The GitHub repository shaheen-shaik25/CardioRenal contains a labelled image folder "dataset" with 2 categories: normal, stone. Examples follow, each with its label.

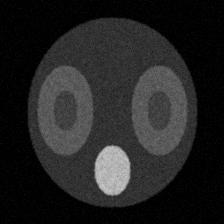
Label: normal

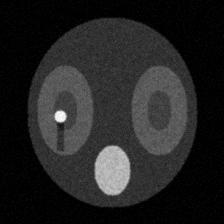
Label: stone

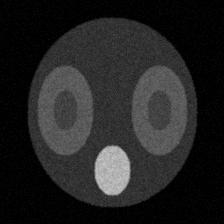
Label: normal

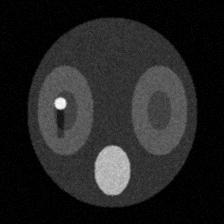
Label: stone

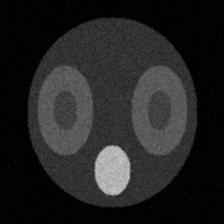
Label: normal

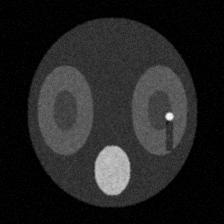
Label: stone
